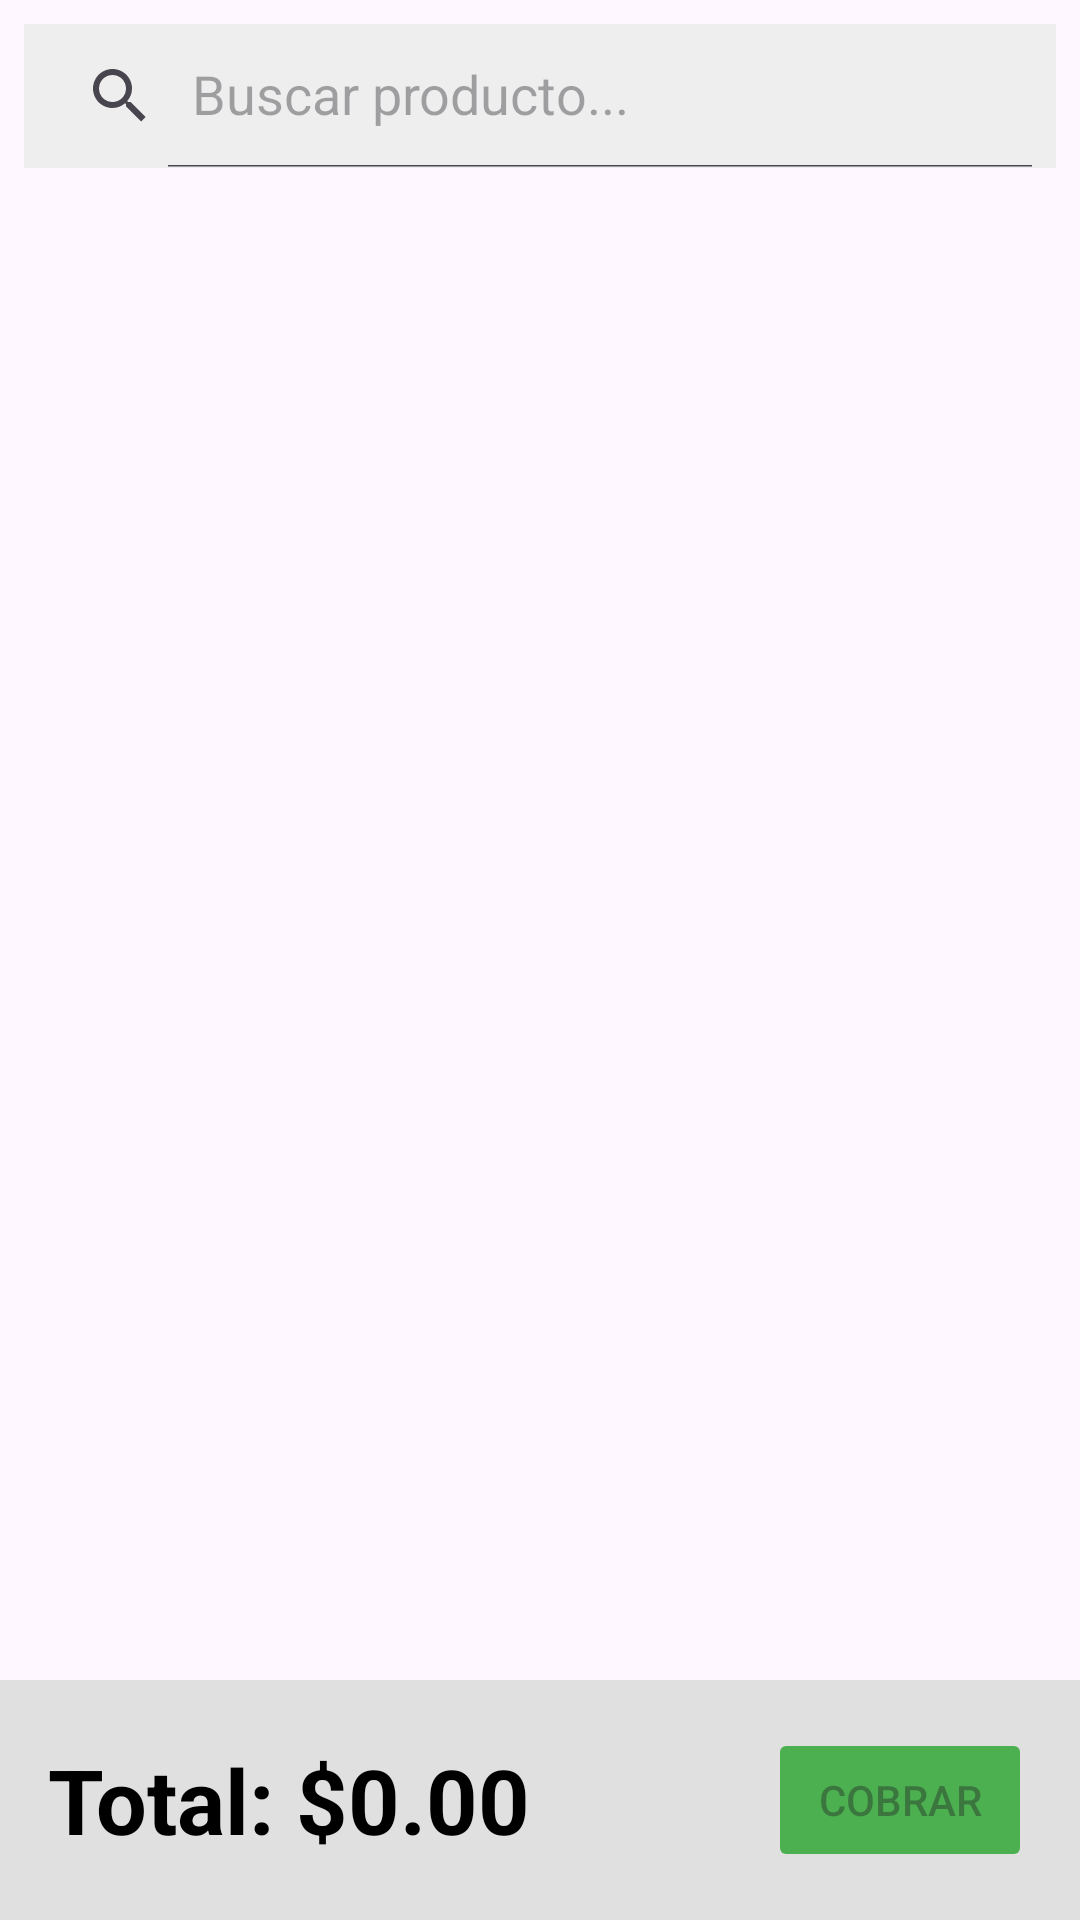

Write the Android layout XML for this screen, with the resource values it uses.
<!-- AndroidManifest.xml: application theme Theme.Agro -->
<!-- res/layout/fragment_sales.xml -->
<?xml version="1.0" encoding="utf-8"?>
<androidx.constraintlayout.widget.ConstraintLayout
    xmlns:android="http://schemas.android.com/apk/res/android"
    xmlns:app="http://schemas.android.com/apk/res-auto"
    android:layout_width="match_parent"
    android:layout_height="match_parent">

    <androidx.appcompat.widget.SearchView
        android:id="@+id/searchView"
        android:layout_width="match_parent"
        android:layout_height="wrap_content"
        android:layout_margin="8dp"
        android:background="#EEEEEE"
        app:iconifiedByDefault="false"
        app:queryHint="Buscar producto..."
        app:layout_constraintTop_toTopOf="parent"/>

    <androidx.recyclerview.widget.RecyclerView
        android:id="@+id/recyclerSales"
        android:layout_width="match_parent"
        android:layout_height="0dp"
        android:layout_marginTop="8dp"
        app:layout_constraintTop_toBottomOf="@id/searchView"
        app:layout_constraintBottom_toTopOf="@id/bottomBar"/>

    <LinearLayout
        android:id="@+id/bottomBar"
        android:layout_width="match_parent"
        android:layout_height="wrap_content"
        android:orientation="horizontal"
        android:padding="16dp"
        android:background="#E0E0E0"
        android:gravity="center_vertical"
        app:layout_constraintBottom_toBottomOf="parent">

        <TextView
            android:id="@+id/txtTotal"
            android:layout_width="0dp"
            android:layout_weight="1"
            android:layout_height="wrap_content"  android:text="Total: $0.00"
            android:textSize="30sp"
            android:textStyle="bold"
            android:textColor="#000000"/>

        <Button
            android:id="@+id/btnPay"
            android:layout_width="wrap_content"
            android:layout_height="wrap_content"
            android:text="COBRAR"
            android:backgroundTint="#4CAF50"
            android:enabled="false"/>
    </LinearLayout>

</androidx.constraintlayout.widget.ConstraintLayout>
<!-- resources referenced by this layout -->
<resources>
  <style name="Theme.Agro" parent="Base.Theme.Agro" />
  <style name="Base.Theme.Agro" parent="Theme.Material3.DayNight.NoActionBar">
          
          
      </style>
</resources>
